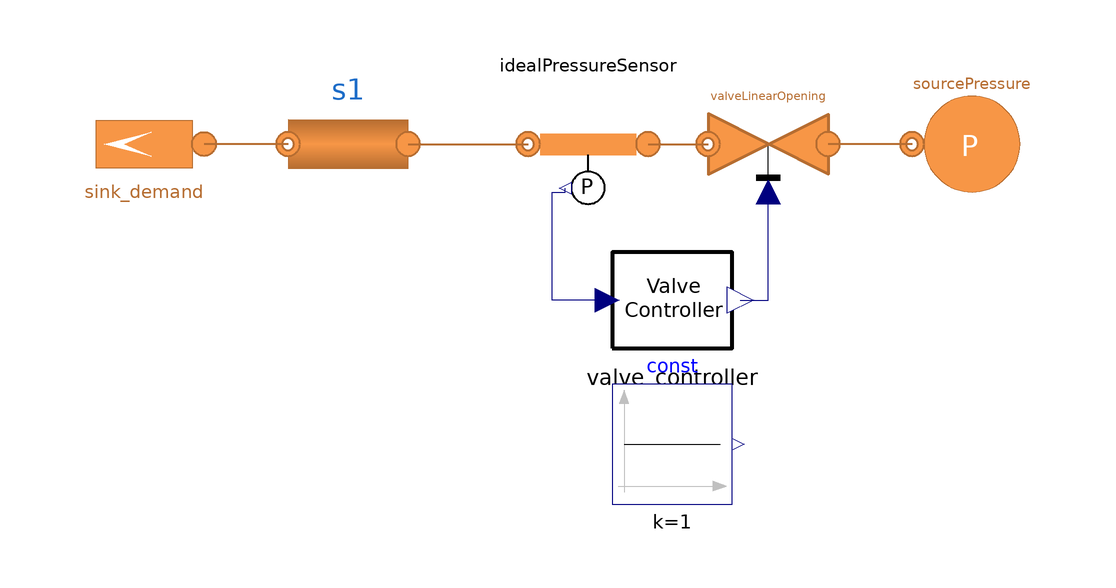

The Modelica model whose source follows is shown above as a component diagram (icons at their Placement, wires along their Line points).

model TestProgressive
  extends DistrictHeatingNetwork.Icons.Generic.InProgress;
  extends Modelica.Icons.Example;

  replaceable model Medium =
      MultiEnergySystem.H2GasFacility.Media.IdealGases.CH4
    constrainedby MultiEnergySystem.H2GasFacility.Media.BaseClasses.PartialMixture;

  // Parameters
  parameter Boolean useEnergyDemand = false;
  parameter Boolean massFractionDynamicBalance = true;
  parameter Boolean constantFrictionFactor = false;
  parameter Real FrictionFactor = 0.009;
  parameter Boolean computeInertialTerm = false;
  parameter Integer n = 3 "Number of volumes in each pipeline";
  parameter Integer nX = 1 "Number of components in the gas fluid";
  parameter Types.MassFraction X_start[nX] = {1};
  parameter Types.MassFlowRate m_flow_H2_ref = 0.005;
  parameter Types.Density rho_nom = 0.657;

  parameter Types.Pressure p_nom = 4.93e5;
  parameter DistrictHeatingNetwork.Choices.Pipe.Momentum momentum = DistrictHeatingNetwork.Choices.Pipe.Momentum.MediumPressure;
  parameter Types.Length kappa = 0.045e-3;
  //parameter DistrictHeatingNetwork.Choices.Pipe.HCtypes hctype = DistrictHeatingNetwork.Choices.Pipe.HCtypes.Downstream;
  parameter DistrictHeatingNetwork.Choices.Pipe.HCtypes hctype = DistrictHeatingNetwork.Choices.Pipe.HCtypes.Middle;
  parameter Integer nV = 3;

  MultiEnergySystem.H2GasFacility.Components.Pipes.Round1DFV s1(
    H=Data.PipelineData_2i.s1.h,
    cm=Data.PipelineData_2i.s1.cm,
    rhom=Data.PipelineData_2i.s1.rhom,
    lambdam=Data.PipelineData_2i.s1.lambdam,
    m_flow_start=Data.PipelineData_2i.s1.m_flow_start,
    pin_start=Data.PipelineData_2i.s1.pin_start,
    pout_start=Data.PipelineData_2i.s1.pout_start,
    redeclare model Gas = Medium,
    pin_nom=Data.PipelineData_2i.s1.pin_start,
    rho_nom=Data.PipelineData_2i.s1.rho_nom,
    ff_nom=FrictionFactor,
    n=nV,
    kappa=Data.PipelineData_2i.s1.kappa,
    k=Data.PipelineData_2i.s1.k,
    L=Data.PipelineData_2i.s1.L,
    X_start=X_start,
    Di=Data.PipelineData_2i.s1.Di,
    massFractionDynamicBalance=massFractionDynamicBalance,
    constantFrictionFactor=constantFrictionFactor,
    computeInertialTerm=computeInertialTerm,
    hctype=hctype,
    momentum=momentum)
               annotation (Placement(transformation(
        extent={{-10,-10},{10,10}},
        rotation=180,
        origin={-40,0})));
  MultiEnergySystem.H2GasFacility.Components.Valves.ValveLinearOpening
    valveLinearOpening(
    redeclare model Medium = Medium,
    Tin_start=288.15,
    Tout_start=288.15,
    X_start=X_start,
    m_flow_nom=0.41245 + 0*0.41055,
    PressureDropLinear=false)
    annotation (Placement(transformation(extent={{-10,-10},{10,10}},
        rotation=180,
        origin={30,0})));
  MultiEnergySystem.H2GasFacility.Sources.SourcePressure sourcePressure(
    p0=6000000,
    redeclare model Medium = Medium,
    T0=288.15,
    X0=X_start)
    annotation (Placement(transformation(extent={{-10,-10},{10,10}},
        rotation=180,
        origin={64,0})));
  Sensors.IdealPressureSensor idealPressureSensor(
    redeclare model Medium = Medium,
    pin_start=493000,
    pout_start=493000,
    Tin_start=288.15,
    Tout_start=288.15,
    X_start=X_start,
    m_flow_start=0.4110)  annotation (Placement(transformation(
        extent={{-10,-10},{10,10}},
        rotation=180)));
  Controllers.Valve_controller valve_controller
    annotation (Placement(transformation(extent={{4,-36},{24,-16}})));
  MultiEnergySystem.H2GasFacility.Sources.SinkMassFlow
                                     sink_demand(
    G=1e-10,
    redeclare model Medium = Medium,
    T0(displayUnit="K") = 15 + 273.15,
    X0=X_start,
    m_flow0=Data.PipelineData_2i.s1.m_flow_start,
    p0=Data.PipelineData_2i.s1.pout_start,
    pin_start=Data.PipelineData_2i.s1.pout_start,
    use_in_m_flow0=false)                                                                                                                                                      annotation (
    Placement(visible = true, transformation(origin={-74,0},  extent={{10,-10},{-10,10}},      rotation = 0)));
  Modelica.Blocks.Sources.Constant const(k=1) annotation (Placement(transformation(extent={{4,-60},{24,-40}})));
equation
  connect(sourcePressure.outlet,valveLinearOpening. inlet) annotation (Line(
      points={{54,0},{40,0}},
      color={182,109,49},
      thickness=0.5));
  connect(s1.inlet,idealPressureSensor. outlet) annotation (Line(
      points={{-30,0},{-10,0}},
      color={182,109,49},
      thickness=0.5));
  connect(idealPressureSensor.inlet,valveLinearOpening. outlet) annotation (
      Line(
      points={{10,0},{20,0}},
      color={182,109,49},
      thickness=0.5));
  connect(valve_controller.P_meas,idealPressureSensor. p_meas) annotation (Line(
        points={{3.2,-26},{-6,-26},{-6,-8},{-3.8,-8},{-3.8,-7.4}},        color=
         {0,0,127}));
  connect(s1.outlet, sink_demand.inlet) annotation (Line(
      points={{-50,7.77156e-16},{-57,7.77156e-16},{-57,0},{-64,0}},
      color={182,109,49},
      thickness=0.5));
  connect(valve_controller.ACT_x, valveLinearOpening.opening) annotation (Line(points={{25.4,-26},{30,-26},{30,-8}}, color={0,0,127}));
  annotation (Icon(coordinateSystem(preserveAspectRatio=false)), Diagram(coordinateSystem(preserveAspectRatio=false)),
    experiment(
      StartTime=-50,
      StopTime=100,
      Tolerance=1e-06,
      __Dymola_Algorithm="Dassl"));
end TestProgressive;